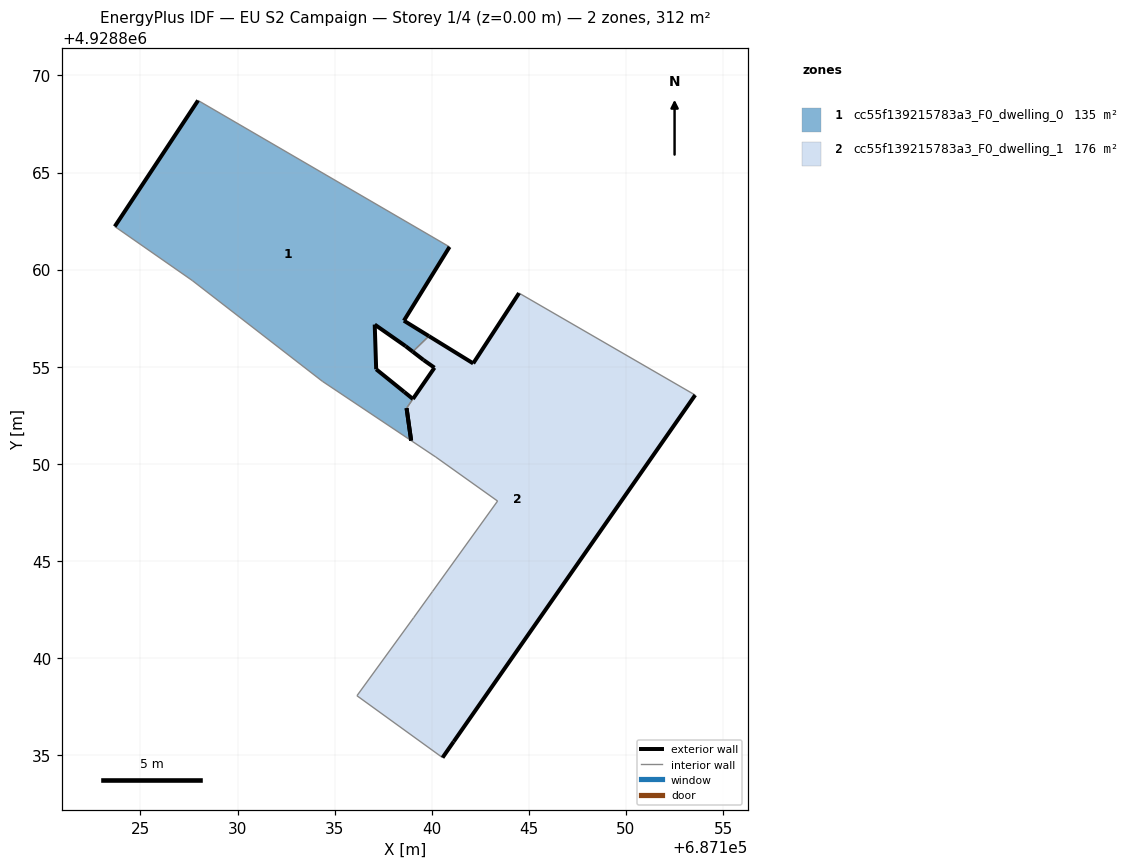
=== STOREY PLAN SPEC (per zone: floor XY polygon, exterior-wall plan segments, windows/doors) ===
zone 1: cc55f139215783a3_F0_dwelling_0  (135.3 m²)
  floor: (687138.94, 4928851.20) (687138.70, 4928852.87) (687139.03, 4928853.34) (687138.58, 4928853.70) (687137.14, 4928854.87) (687137.06, 4928857.17) (687138.65, 4928856.06) (687139.02, 4928855.77) (687139.85, 4928856.58) (687138.56, 4928857.37) (687140.92, 4928861.17) (687127.96, 4928868.71) (687123.68, 4928862.22) (687127.67, 4928859.44) (687134.36, 4928854.25)
  exterior wall: (687123.68, 4928862.22) – (687127.96, 4928868.71)  [7.8 m]
  exterior wall: (687140.92, 4928861.17) – (687138.56, 4928857.37)  [4.5 m]
  exterior wall: (687138.56, 4928857.37) – (687139.85, 4928856.58)  [1.5 m]
  exterior wall: (687139.02, 4928855.77) – (687138.65, 4928856.06)  [0.5 m]
  exterior wall: (687138.65, 4928856.06) – (687137.06, 4928857.17)  [1.9 m]
  exterior wall: (687137.06, 4928857.17) – (687137.14, 4928854.87)  [2.3 m]
  exterior wall: (687137.14, 4928854.87) – (687138.58, 4928853.70)  [1.9 m]
  exterior wall: (687138.58, 4928853.70) – (687139.03, 4928853.34)  [0.6 m]
  exterior wall: (687138.70, 4928852.87) – (687138.94, 4928851.20)  [1.7 m]
  interior walls: 6
zone 2: cc55f139215783a3_F0_dwelling_1  (176.4 m²)
  floor: (687141.13, 4928835.70) (687153.56, 4928853.54) (687144.49, 4928858.79) (687142.13, 4928855.17) (687139.85, 4928856.58) (687139.02, 4928855.77) (687139.58, 4928855.34) (687140.14, 4928854.95) (687139.03, 4928853.34) (687139.03, 4928853.34) (687138.70, 4928852.87) (687138.70, 4928852.86) (687138.94, 4928851.20) (687140.20, 4928850.35) (687143.39, 4928848.08) (687140.04, 4928843.42) (687139.06, 4928842.08) (687136.15, 4928838.06) (687140.55, 4928834.87)
  exterior wall: (687138.94, 4928851.20) – (687138.70, 4928852.86)  [1.7 m]
  exterior wall: (687138.70, 4928852.86) – (687138.70, 4928852.87)  [0.0 m]
  exterior wall: (687139.03, 4928853.34) – (687139.03, 4928853.34)  [0.0 m]
  exterior wall: (687139.03, 4928853.34) – (687140.14, 4928854.95)  [1.9 m]
  exterior wall: (687140.14, 4928854.95) – (687139.58, 4928855.34)  [0.7 m]
  exterior wall: (687139.58, 4928855.34) – (687139.02, 4928855.77)  [0.7 m]
  exterior wall: (687139.85, 4928856.58) – (687142.13, 4928855.17)  [2.7 m]
  exterior wall: (687142.13, 4928855.17) – (687144.49, 4928858.79)  [4.3 m]
  exterior wall: (687153.56, 4928853.54) – (687141.13, 4928835.70)  [21.7 m]
  exterior wall: (687141.13, 4928835.70) – (687140.55, 4928834.87)  [1.0 m]
  interior walls: 9

=== DERIVED (storey summary) ===
Building: EU S2 Campaign
Storey: 1 of 4  (floor level z = 0.00 m)
Storey gross floor area: 311.7 m²
Zones on this storey: 2
  - cc55f139215783a3_F0_dwelling_0: floor 135.3 m²; exterior wall 22.6 m (67.8 m²); WWR 0.0%
  - cc55f139215783a3_F0_dwelling_1: floor 176.4 m²; exterior wall 34.8 m (104.4 m²); WWR 0.0%
Zone adjacency (shared interzone walls):
  - cc55f139215783a3_F0_dwelling_0 ↔ cc55f139215783a3_F0_dwelling_1